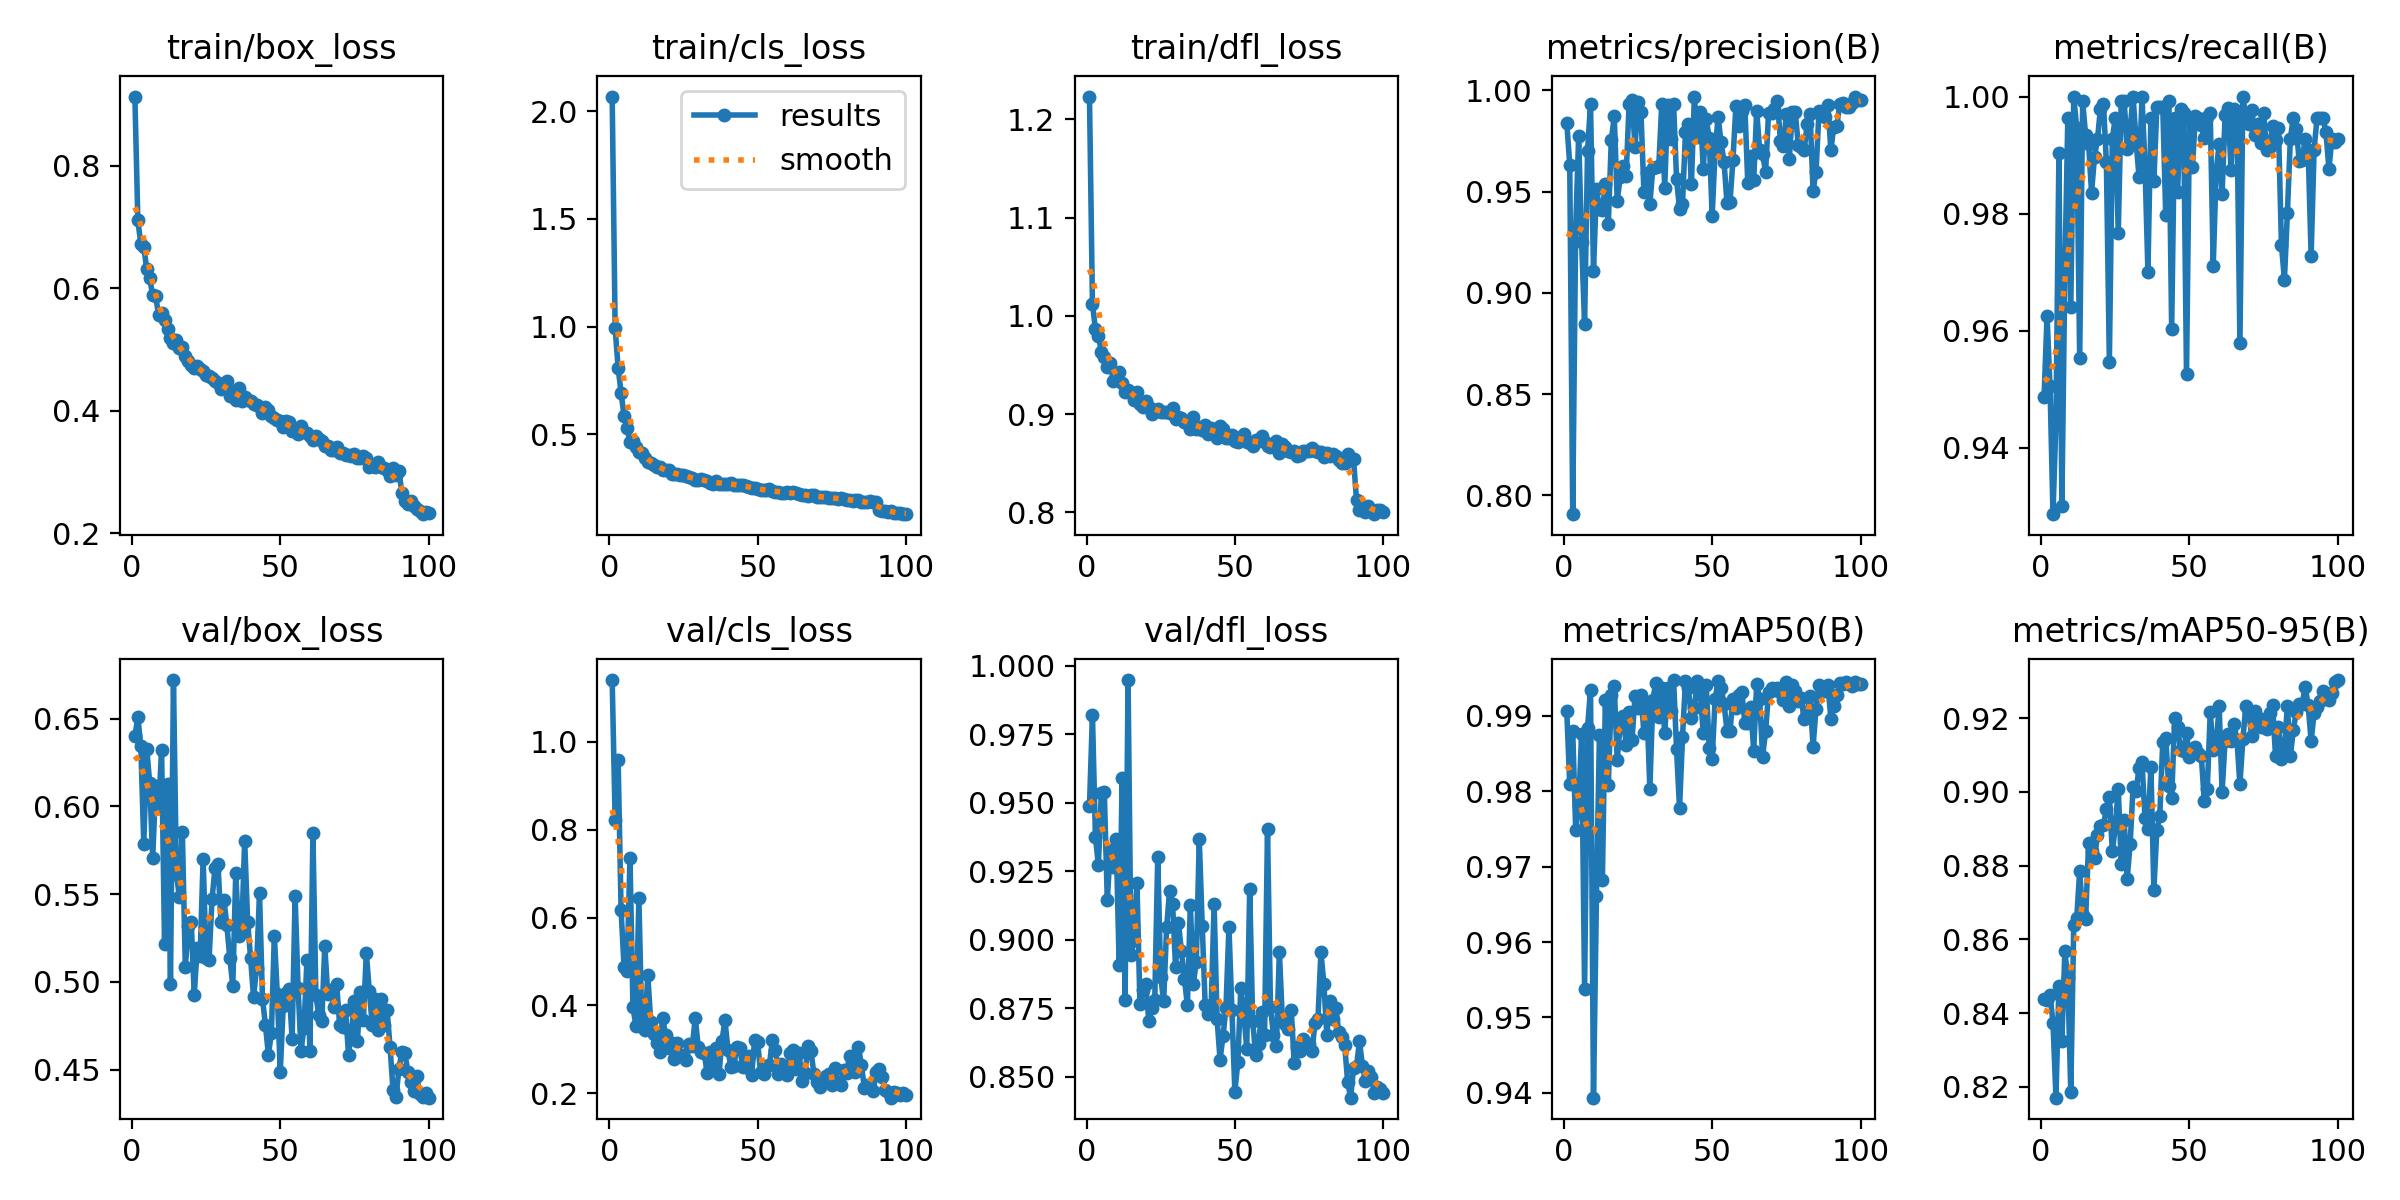

The data file committed next to this chart (first rows):
epoch, time, train/box_loss, train/cls_loss, train/dfl_loss, metrics/precision(B), metrics/recall(B), metrics/mAP50(B), metrics/mAP50-95(B), val/box_loss, val/cls_loss, val/dfl_loss, lr/pg0, lr/pg1, lr/pg2
1, 18.75, 0.9131, 2.069, 1.223, 0.984, 0.9487, 0.9906, 0.8438, 0.6399, 1.141, 0.9489, 0.0004126, 0.0004126, 0.0004126
2, 36.23, 0.7109, 0.9915, 1.012, 0.9633, 0.9626, 0.9809, 0.8435, 0.6508, 0.8231, 0.982, 0.0008211, 0.0008211, 0.0008211
3, 52.18, 0.6725, 0.8085, 0.9863, 0.7907, 0.9505, 0.988, 0.845, 0.6342, 0.9598, 0.9376, 0.001221, 0.001221, 0.001221
4, 68.23, 0.6679, 0.6929, 0.9793, 0.932, 0.9287, 0.9749, 0.8374, 0.5788, 0.617, 0.9272, 0.001213, 0.001213, 0.001213
5, 84.07, 0.631, 0.5843, 0.9637, 0.9773, 0.9445, 0.9782, 0.8171, 0.6328, 0.4873, 0.9535, 0.0012, 0.0012, 0.0012
6, 99.9, 0.6162, 0.5272, 0.9582, 0.925, 0.9903, 0.9876, 0.8473, 0.6131, 0.479, 0.9539, 0.001188, 0.001188, 0.001188
7, 115.6, 0.5885, 0.4661, 0.9474, 0.8844, 0.9301, 0.9538, 0.8324, 0.5704, 0.7364, 0.9144, 0.001176, 0.001176, 0.001176
8, 131.3, 0.5871, 0.4671, 0.9522, 0.97, 0.97, 0.9885, 0.8568, 0.6115, 0.3966, 0.9328, 0.001163, 0.001163, 0.001163
9, 147, 0.5563, 0.4393, 0.9332, 0.9933, 0.9964, 0.9935, 0.8494, 0.599, 0.3526, 0.9265, 0.001151, 0.001151, 0.001151
10, 162.8, 0.5594, 0.4155, 0.9358, 0.9106, 0.9641, 0.9394, 0.8185, 0.6321, 0.6441, 0.9366, 0.001139, 0.001139, 0.001139
11, 178.5, 0.5477, 0.414, 0.9431, 0.9515, 1, 0.9661, 0.864, 0.5216, 0.3518, 0.8909, 0.001126, 0.001126, 0.001126
12, 194.2, 0.5332, 0.3912, 0.9319, 0.9412, 0.9946, 0.9874, 0.8658, 0.6128, 0.3431, 0.9588, 0.001114, 0.001114, 0.001114
13, 210.1, 0.5194, 0.3714, 0.9226, 0.9411, 0.9553, 0.9683, 0.8786, 0.499, 0.4697, 0.8779, 0.001102, 0.001102, 0.001102
14, 225.9, 0.5108, 0.367, 0.9241, 0.9535, 0.9992, 0.9921, 0.8665, 0.6719, 0.3621, 0.9947, 0.001089, 0.001089, 0.001089
15, 241.6, 0.5161, 0.3574, 0.9211, 0.934, 0.9934, 0.9808, 0.8654, 0.5617, 0.334, 0.8946, 0.001077, 0.001077, 0.001077
16, 257.4, 0.5022, 0.3501, 0.914, 0.9753, 0.992, 0.9928, 0.8861, 0.5481, 0.3134, 0.8998, 0.001064, 0.001064, 0.001064
17, 273.2, 0.5039, 0.3459, 0.9228, 0.9872, 0.9836, 0.9939, 0.8841, 0.5855, 0.2935, 0.9205, 0.001052, 0.001052, 0.001052
18, 288.9, 0.4895, 0.3333, 0.9108, 0.9455, 0.9897, 0.9841, 0.882, 0.5082, 0.3723, 0.8767, 0.00104, 0.00104, 0.00104
19, 304.9, 0.4811, 0.332, 0.9073, 0.9569, 0.9928, 0.9889, 0.8883, 0.5315, 0.3318, 0.8817, 0.001027, 0.001027, 0.001027
20, 320.7, 0.4749, 0.3331, 0.9129, 0.9625, 0.998, 0.99, 0.8907, 0.5342, 0.3036, 0.8839, 0.001015, 0.001015, 0.001015
21, 336.5, 0.4702, 0.3165, 0.9077, 0.9578, 0.9988, 0.9862, 0.8909, 0.4926, 0.3142, 0.8703, 0.001002, 0.001002, 0.001002
22, 352.3, 0.4735, 0.3138, 0.9005, 0.9932, 0.9888, 0.9905, 0.8953, 0.519, 0.2779, 0.875, 0.0009901, 0.0009901, 0.0009901
23, 368, 0.4676, 0.3166, 0.9037, 0.9951, 0.9547, 0.9869, 0.8986, 0.5144, 0.3138, 0.8781, 0.0009778, 0.0009778, 0.0009778
24, 383.8, 0.4646, 0.3099, 0.9053, 0.9722, 0.9928, 0.9927, 0.8839, 0.5701, 0.2852, 0.9302, 0.0009654, 0.0009654, 0.0009654
25, 399.6, 0.4587, 0.3086, 0.9016, 0.994, 0.9964, 0.9911, 0.8905, 0.5138, 0.2877, 0.8865, 0.000953, 0.000953, 0.000953
26, 415.3, 0.4561, 0.3044, 0.9019, 0.9892, 0.9767, 0.9928, 0.9009, 0.5126, 0.276, 0.8775, 0.0009406, 0.0009406, 0.0009406
27, 431, 0.4531, 0.3021, 0.9017, 0.9497, 0.9992, 0.9877, 0.8804, 0.547, 0.311, 0.9046, 0.0009283, 0.0009283, 0.0009283
28, 446.8, 0.4487, 0.2984, 0.9015, 0.959, 0.9992, 0.9913, 0.8923, 0.5648, 0.3066, 0.9179, 0.0009159, 0.0009159, 0.0009159
29, 462.4, 0.4451, 0.2873, 0.9058, 0.9438, 0.9911, 0.9803, 0.8764, 0.5672, 0.3717, 0.9132, 0.0009035, 0.0009035, 0.0009035
30, 478.2, 0.4354, 0.2872, 0.8948, 0.9616, 0.9946, 0.9922, 0.8858, 0.5341, 0.3057, 0.8901, 0.0008911, 0.0008911, 0.0008911
31, 494, 0.4428, 0.2942, 0.8968, 0.9623, 1, 0.9944, 0.9013, 0.5468, 0.2944, 0.906, 0.0008787, 0.0008787, 0.0008787
32, 509.8, 0.448, 0.2892, 0.8956, 0.9626, 0.9925, 0.9899, 0.9003, 0.5322, 0.2924, 0.8957, 0.0008664, 0.0008664, 0.0008664
33, 525.5, 0.4248, 0.2806, 0.8916, 0.993, 0.9862, 0.9937, 0.9064, 0.5133, 0.2455, 0.8858, 0.000854, 0.000854, 0.000854
34, 541.3, 0.4322, 0.2755, 0.8909, 0.9517, 0.9999, 0.9877, 0.9081, 0.4977, 0.2935, 0.876, 0.0008416, 0.0008416, 0.0008416
35, 557.2, 0.4174, 0.2706, 0.8848, 0.9928, 0.9884, 0.9937, 0.893, 0.5623, 0.2563, 0.9127, 0.0008293, 0.0008293, 0.0008293
36, 573, 0.4367, 0.2827, 0.897, 0.9762, 0.97, 0.9907, 0.89, 0.526, 0.3023, 0.884, 0.0008169, 0.0008169, 0.0008169
37, 588.8, 0.4168, 0.2703, 0.8853, 0.9933, 0.9964, 0.9948, 0.9067, 0.5281, 0.2445, 0.8919, 0.0008045, 0.0008045, 0.0008045
38, 604.5, 0.4224, 0.2695, 0.8864, 0.9561, 0.9855, 0.9856, 0.8735, 0.5805, 0.3187, 0.9366, 0.0007921, 0.0007921, 0.0007921
39, 620.4, 0.4182, 0.27, 0.8843, 0.9414, 0.9982, 0.9778, 0.8896, 0.5343, 0.3661, 0.9051, 0.0007797, 0.0007797, 0.0007797
40, 636.3, 0.4163, 0.2711, 0.8894, 0.9437, 0.9982, 0.9872, 0.8936, 0.5134, 0.2991, 0.8761, 0.0007674, 0.0007674, 0.0007674
41, 652.1, 0.411, 0.2743, 0.8797, 0.9793, 0.9982, 0.9946, 0.9136, 0.4912, 0.2599, 0.8728, 0.000755, 0.000755, 0.000755
42, 667.9, 0.4087, 0.2641, 0.8861, 0.9834, 0.9798, 0.9936, 0.9145, 0.508, 0.263, 0.8753, 0.0007426, 0.0007426, 0.0007426
43, 683.8, 0.4066, 0.2664, 0.8823, 0.9537, 0.9992, 0.9897, 0.9016, 0.5504, 0.3052, 0.913, 0.0007302, 0.0007302, 0.0007302
44, 699.5, 0.3957, 0.2661, 0.876, 0.9969, 0.9603, 0.9911, 0.8982, 0.4904, 0.3026, 0.8712, 0.0007179, 0.0007179, 0.0007179
45, 715.3, 0.4059, 0.2626, 0.8878, 0.9769, 0.9964, 0.9946, 0.9201, 0.4755, 0.2599, 0.8563, 0.0007055, 0.0007055, 0.0007055
46, 731, 0.401, 0.2587, 0.8844, 0.9892, 0.9837, 0.993, 0.9176, 0.4585, 0.2586, 0.8648, 0.0006931, 0.0006931, 0.0006931
47, 746.9, 0.3919, 0.2551, 0.8759, 0.9614, 0.9979, 0.9877, 0.9113, 0.4706, 0.2857, 0.8752, 0.0006808, 0.0006808, 0.0006808
48, 763.2, 0.3881, 0.251, 0.876, 0.9857, 0.9972, 0.9941, 0.9112, 0.5263, 0.2409, 0.9047, 0.0006684, 0.0006684, 0.0006684
49, 778.9, 0.3856, 0.2498, 0.879, 0.9764, 0.9526, 0.9857, 0.9161, 0.4929, 0.3213, 0.8745, 0.000656, 0.000656, 0.000656
50, 794.7, 0.3833, 0.246, 0.8731, 0.9381, 0.996, 0.9843, 0.9094, 0.4487, 0.3167, 0.8445, 0.0006436, 0.0006436, 0.0006436
51, 810.5, 0.373, 0.2399, 0.8711, 0.9704, 0.9879, 0.9923, 0.9107, 0.4865, 0.2489, 0.8554, 0.0006312, 0.0006312, 0.0006312
52, 826.3, 0.3829, 0.2416, 0.8768, 0.9869, 0.9967, 0.9946, 0.9121, 0.4935, 0.2441, 0.8825, 0.0006189, 0.0006189, 0.0006189
53, 842, 0.3816, 0.2393, 0.8796, 0.9743, 0.9964, 0.9937, 0.9105, 0.4956, 0.2613, 0.8732, 0.0006065, 0.0006065, 0.0006065
54, 857.8, 0.3673, 0.2448, 0.8711, 0.9647, 0.9951, 0.9916, 0.9096, 0.4675, 0.2652, 0.8602, 0.0005941, 0.0005941, 0.0005941
55, 873.5, 0.3711, 0.2373, 0.8707, 0.9442, 0.9929, 0.988, 0.8975, 0.5492, 0.3204, 0.9187, 0.0005818, 0.0005818, 0.0005818
56, 889.3, 0.3614, 0.2339, 0.8676, 0.9446, 0.9965, 0.988, 0.9008, 0.4967, 0.2991, 0.8703, 0.0005694, 0.0005694, 0.0005694
57, 905, 0.3751, 0.2298, 0.8732, 0.9656, 0.9973, 0.9923, 0.9216, 0.4609, 0.2448, 0.8579, 0.000557, 0.000557, 0.000557
58, 920.7, 0.3661, 0.2294, 0.8728, 0.9923, 0.971, 0.991, 0.9115, 0.474, 0.2666, 0.8618, 0.0005446, 0.0005446, 0.0005446
59, 936.4, 0.3638, 0.2278, 0.8773, 0.9825, 0.9873, 0.9928, 0.9125, 0.5127, 0.253, 0.8737, 0.0005322, 0.0005322, 0.0005322
60, 952.2, 0.3591, 0.2329, 0.8714, 0.9897, 0.9919, 0.9931, 0.9234, 0.4606, 0.2412, 0.8651, 0.0005199, 0.0005199, 0.0005199
... 40 more rows
